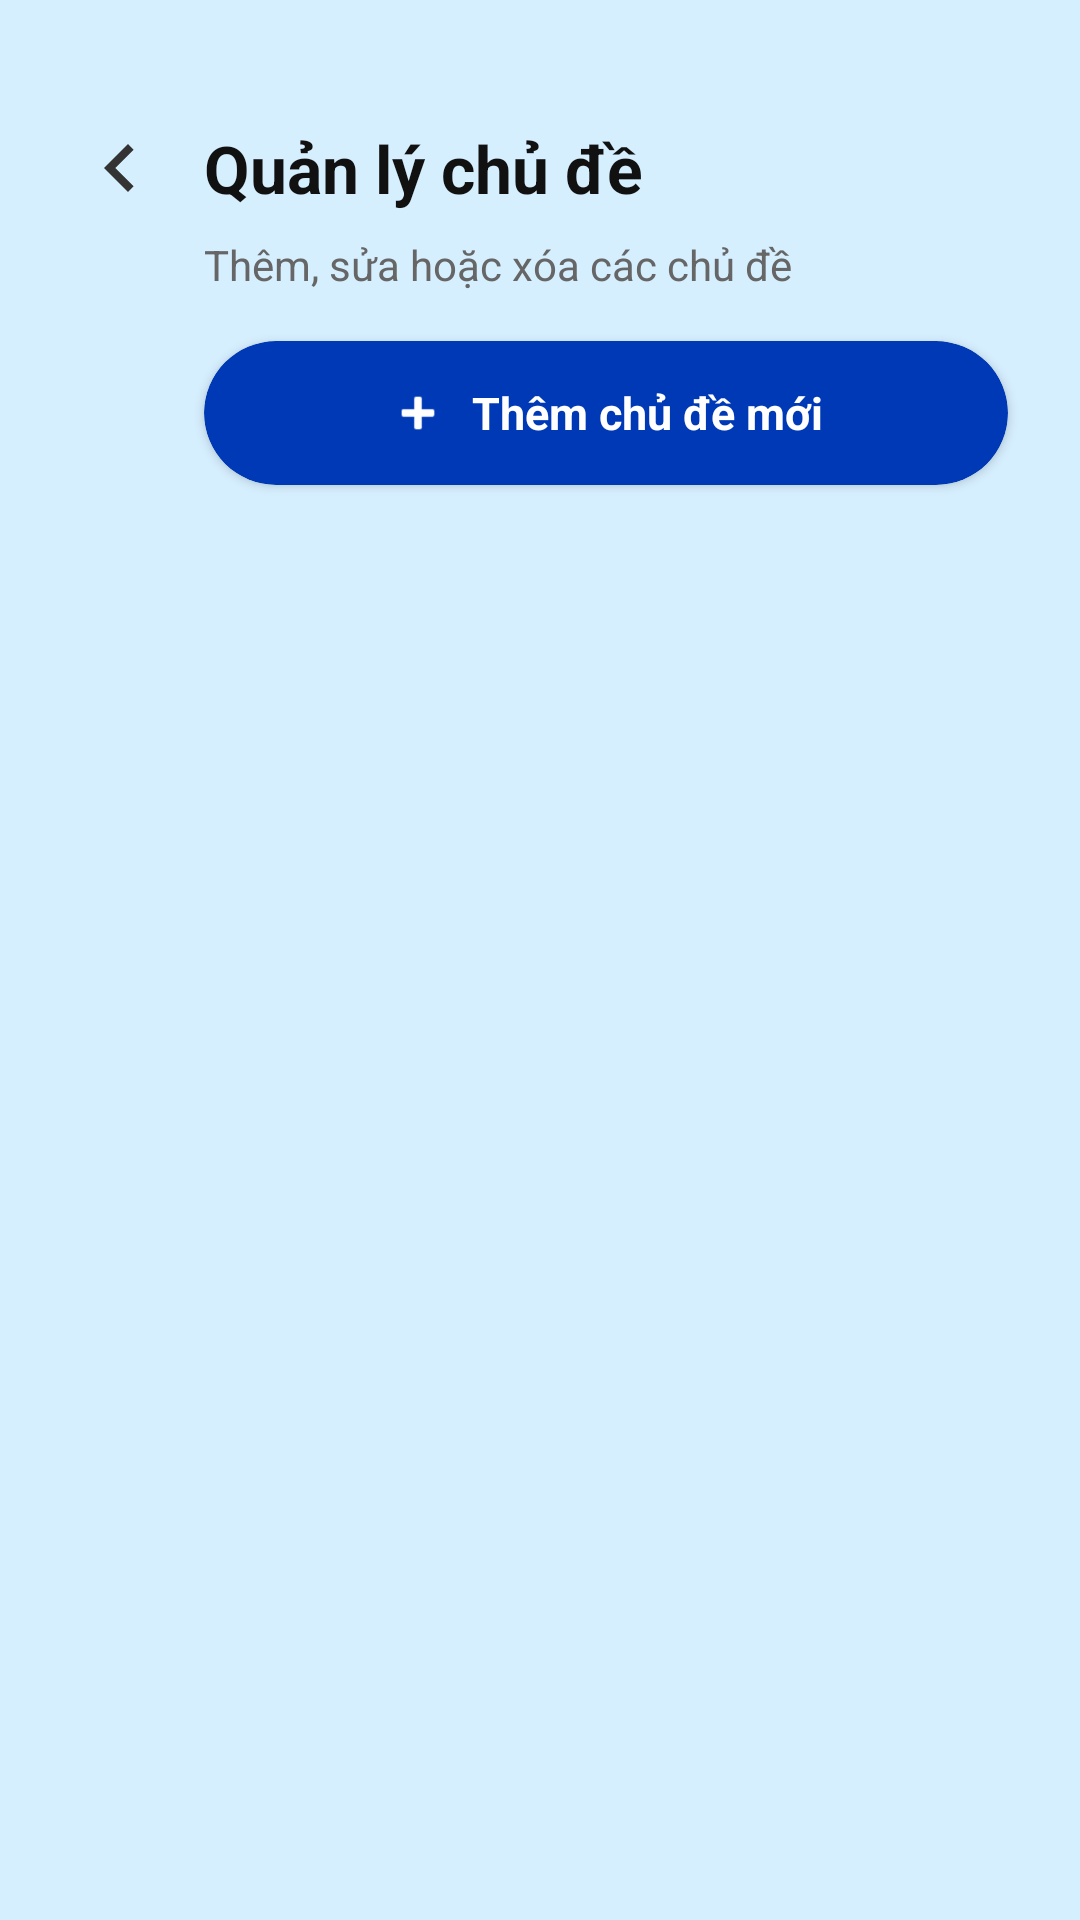

This screen was rendered from an Android layout file. Write that file and the resources it references.
<!-- AndroidManifest.xml: application theme Theme.QuizzApp -->
<!-- res/layout/fragment_admin_subject_management.xml -->
<?xml version="1.0" encoding="utf-8"?>
<androidx.constraintlayout.widget.ConstraintLayout xmlns:android="http://schemas.android.com/apk/res/android"
    xmlns:app="http://schemas.android.com/apk/res-auto"
    android:layout_width="match_parent"
    android:layout_height="match_parent"
    android:background="@color/background_blue">

    
    <ImageView
        android:id="@+id/btnBack"
        android:layout_width="32dp"
        android:layout_height="32dp"
        android:layout_marginStart="24dp"
        android:layout_marginTop="40dp"
        android:src="@drawable/ic_back_arrow"
        app:tint="@color/back_arrow_tint"
        android:background="?android:attr/selectableItemBackground"
        android:clickable="true"
        android:focusable="true"
        app:layout_constraintStart_toStartOf="parent"
        app:layout_constraintTop_toTopOf="parent" />

    <TextView
        android:id="@+id/tvTitle"
        android:layout_width="0dp"
        android:layout_height="wrap_content"
        android:layout_marginStart="12dp"
        android:layout_marginEnd="24dp"
        android:text="Quản lý chủ đề"
        android:textColor="@color/text_primary"
        android:textSize="22sp"
        android:textStyle="bold"
        app:layout_constraintStart_toEndOf="@id/btnBack"
        app:layout_constraintEnd_toEndOf="parent"
        app:layout_constraintTop_toTopOf="@id/btnBack"
        app:layout_constraintBottom_toBottomOf="@id/btnBack" />

    <TextView
        android:id="@+id/tvSubtitle"
        android:layout_width="wrap_content"
        android:layout_height="wrap_content"
        android:layout_marginTop="8dp"
        android:text="Thêm, sửa hoặc xóa các chủ đề"
        android:textColor="@color/text_tertiary"
        android:textSize="14sp"
        app:layout_constraintStart_toStartOf="@id/tvTitle"
        app:layout_constraintTop_toBottomOf="@id/tvTitle" />

    
    <androidx.cardview.widget.CardView
        android:id="@+id/btnAddSubject"
        android:layout_width="0dp"
        android:layout_height="48dp"
        android:layout_marginTop="16dp"
        android:layout_marginEnd="24dp"
        app:cardBackgroundColor="@color/primary_blue"
        app:cardCornerRadius="24dp"
        app:cardElevation="2dp"
        app:layout_constraintEnd_toEndOf="parent"
        app:layout_constraintStart_toStartOf="@id/tvTitle"
        app:layout_constraintTop_toBottomOf="@id/tvSubtitle"
        android:foreground="?android:attr/selectableItemBackground">

        <LinearLayout
            android:layout_width="match_parent"
            android:layout_height="match_parent"
            android:orientation="horizontal"
            android:gravity="center"
            android:paddingHorizontal="20dp">

            <ImageView
                android:layout_width="20dp"
                android:layout_height="20dp"
                android:src="@android:drawable/ic_input_add"
                app:tint="#FFFFFF" />

            <TextView
                android:layout_width="wrap_content"
                android:layout_height="wrap_content"
                android:layout_marginStart="8dp"
                android:text="Thêm chủ đề mới"
                android:textColor="#FFFFFF"
                android:textSize="15sp"
                android:textStyle="bold" />
        </LinearLayout>
    </androidx.cardview.widget.CardView>

    
    <ProgressBar
        android:id="@+id/progressBar"
        android:layout_width="40dp"
        android:layout_height="40dp"
        android:visibility="gone"
        android:layout_marginTop="24dp"
        app:layout_constraintStart_toStartOf="parent"
        app:layout_constraintEnd_toEndOf="parent"
        app:layout_constraintTop_toBottomOf="@id/btnAddSubject" />

    
    <TextView
        android:id="@+id/tvEmptyState"
        android:layout_width="wrap_content"
        android:layout_height="wrap_content"
        android:text="Chưa có chủ đề nào.\nHãy thêm chủ đề mới!"
        android:textColor="@color/text_hint"
        android:textSize="16sp"
        android:gravity="center"
        android:visibility="gone"
        android:lineSpacingExtra="6dp"
        app:layout_constraintStart_toStartOf="parent"
        app:layout_constraintEnd_toEndOf="parent"
        app:layout_constraintTop_toBottomOf="@id/btnAddSubject"
        android:layout_marginTop="60dp" />

    
    <ScrollView
        android:id="@+id/scrollView"
        android:layout_width="0dp"
        android:layout_height="0dp"
        android:layout_marginTop="12dp"
        android:layout_marginBottom="16dp"
        android:paddingHorizontal="16dp"
        app:layout_constraintBottom_toBottomOf="parent"
        app:layout_constraintEnd_toEndOf="parent"
        app:layout_constraintStart_toStartOf="parent"
        app:layout_constraintTop_toBottomOf="@id/btnAddSubject">

        <LinearLayout
            android:id="@+id/layoutSubjectContainer"
            android:layout_width="match_parent"
            android:layout_height="wrap_content"
            android:orientation="vertical"
            android:paddingBottom="24dp">

            

        </LinearLayout>
    </ScrollView>

</androidx.constraintlayout.widget.ConstraintLayout>
<!-- resources referenced by this layout -->
<resources>
  <color name="back_arrow_tint">#333333</color>
  <color name="background_blue">#D6EFFF</color>
  <color name="primary_blue">#0039B6</color>
  <color name="text_hint">#999999</color>
  <color name="text_primary">#111111</color>
  <color name="text_tertiary">#666666</color>
  <!-- drawable ic_back_arrow (drawable) -->
  <vector xmlns:android="http://schemas.android.com/apk/res/android"
      android:width="24dp"
      android:height="24dp"
      android:viewportWidth="24"
      android:viewportHeight="24">
    <path
        android:fillColor="#111111"
        android:pathData="M15.41,16.59L10.83,12l4.58,-4.59L14,6l-6,6 6,6z"/>
  </vector>
  <style name="Theme.QuizzApp" parent="Base.Theme.QuizzApp" />
  <style name="Base.Theme.QuizzApp" parent="Theme.Material3.DayNight.NoActionBar">
          
          <item name="colorPrimary">@color/primary_blue</item>
          <item name="colorOnPrimary">@color/white</item>
          <item name="colorPrimaryContainer">@color/quiz_background</item>
          <item name="colorOnPrimaryContainer">@color/primary_blue</item>
  
          
          <item name="colorSecondary">@color/quiz_primary_dark</item>
          <item name="colorOnSecondary">@color/white</item>
  
          
          <item name="colorSurface">@color/card_background</item>
          <item name="colorOnSurface">@color/text_primary</item>
  
          
          <item name="android:windowBackground">@color/background_blue</item>
  
          
          <item name="android:statusBarColor">@color/background_blue</item>
          <item name="android:navigationBarColor">@color/background_blue</item>
          <item name="android:windowLightStatusBar">true</item>
      </style>
  <color name="white">#FFFFFFFF</color>
  <color name="quiz_background">#DDF2FF</color>
  <color name="quiz_primary_dark">#0D42C9</color>
  <color name="card_background">#FFFFFF</color>
</resources>
